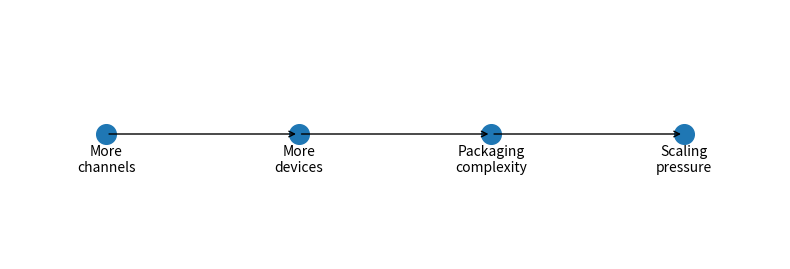
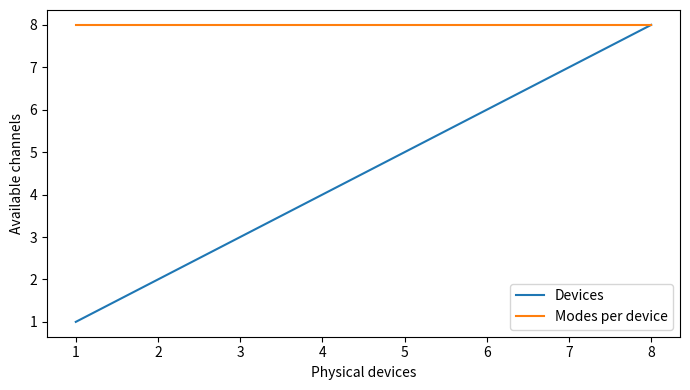
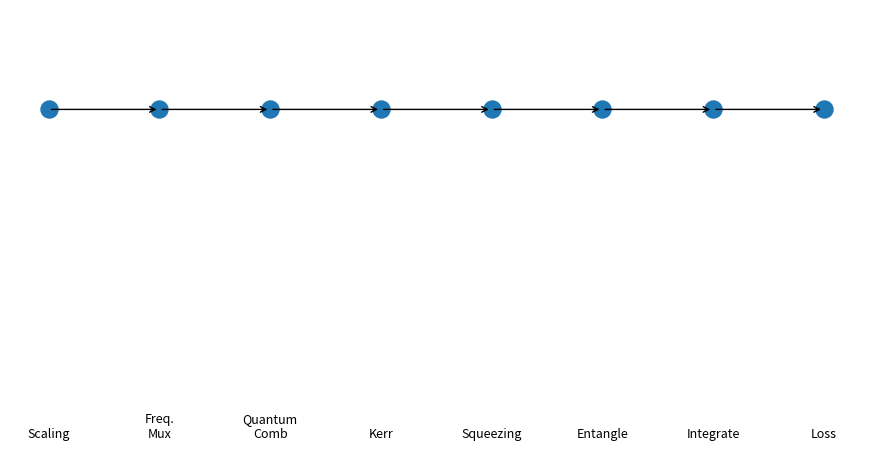
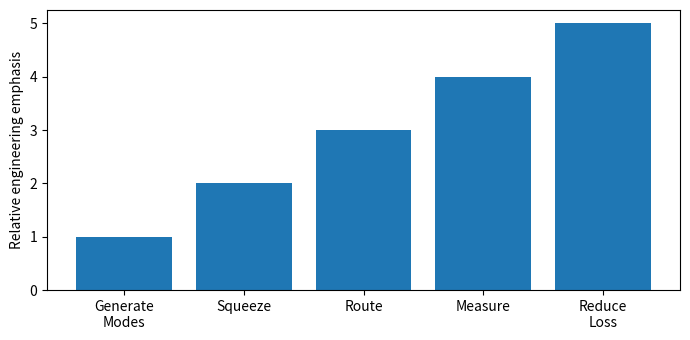

Write Python code to recreate these figures, in order.
from pathlib import Path
import numpy as np
import matplotlib.pyplot as plt
import pandas as pd
import json, zipfile

ROOT=Path.cwd()
FIG=ROOT.parent/'figures' if ROOT.name=='notebooks' else ROOT/'figures'
RES=ROOT.parent/'results' if ROOT.name=='notebooks' else ROOT/'results'
CSV=RES/'csv'; JS=RES/'json'
for p in [FIG,CSV,JS]:
    p.mkdir(parents=True,exist_ok=True)
print(FIG)


steps=['More\nchannels','More\ndevices','Packaging\ncomplexity','Scaling\npressure']
x=np.arange(len(steps))
fig,ax=plt.subplots(figsize=(8,2.8))
ax.scatter(x,[0]*len(x),s=200)
for i in range(len(x)-1):
    ax.annotate('',xy=(x[i+1],0),xytext=(x[i],0),arrowprops=dict(arrowstyle='->'))
for xi,s in zip(x,steps):
    ax.text(xi,-0.15,s,ha='center')
ax.set_xlim(-0.5,3.5); ax.set_ylim(-0.5,0.5); ax.axis('off')
fig.tight_layout()
fig.savefig(FIG/'00_scaling_pressure.png',dpi=200)
plt.show()


fig,ax=plt.subplots(figsize=(7,4))
ax.plot([1,8],[1,8],label='Devices')
ax.plot([1,8],[8,8],label='Modes per device')
ax.set_xlabel('Physical devices')
ax.set_ylabel('Available channels')
ax.legend()
fig.tight_layout()
fig.savefig(FIG/'00_device_vs_mode_scaling.png',dpi=200)
plt.show()


labels=['Scaling','Freq.\nMux','Quantum\nComb','Kerr','Squeezing','Entangle','Integrate','Loss']
fig,ax=plt.subplots(figsize=(11,2.6))
x=np.arange(len(labels))
ax.scatter(x,[0]*len(x),s=150)
for i in range(len(x)-1):
    ax.annotate('',xy=(x[i+1],0),xytext=(x[i],0),arrowprops=dict(arrowstyle='->'))
for xi,l in zip(x,labels):
    ax.text(xi,-0.18,l,ha='center',fontsize=9)
ax.axis('off')
fig.tight_layout()
fig.savefig(FIG/'00_seminar_arc.png',dpi=200)
plt.show()


cats=['Generate\nModes','Squeeze','Route','Measure','Reduce\nLoss']
vals=[1,2,3,4,5]
fig,ax=plt.subplots(figsize=(7,3.5))
ax.bar(cats,vals)
ax.set_ylabel('Relative engineering emphasis')
fig.tight_layout()
fig.savefig(FIG/'00_constraint_transition.png',dpi=200)
plt.show()

summary=pd.DataFrame({
'Stage':['Scaling','Multiplexing','Comb','Kerr','Entanglement','Integration','Loss'],
'Focus':['Need channels','Modes','Resonator','Interaction','Graph resources','Chip','Measurement']
})
summary.to_csv(CSV/'00_summary.csv',index=False)
summary.to_json(JS/'00_summary.json',orient='records',indent=2)

zip_path=RES/'00_outputs.zip'
with zipfile.ZipFile(zip_path,'w') as z:
    for f in FIG.glob('00_*.png'):
        z.write(f,f.name)
    z.write(CSV/'00_summary.csv','00_summary.csv')
    z.write(JS/'00_summary.json','00_summary.json')
print('Download:',zip_path)
summary
